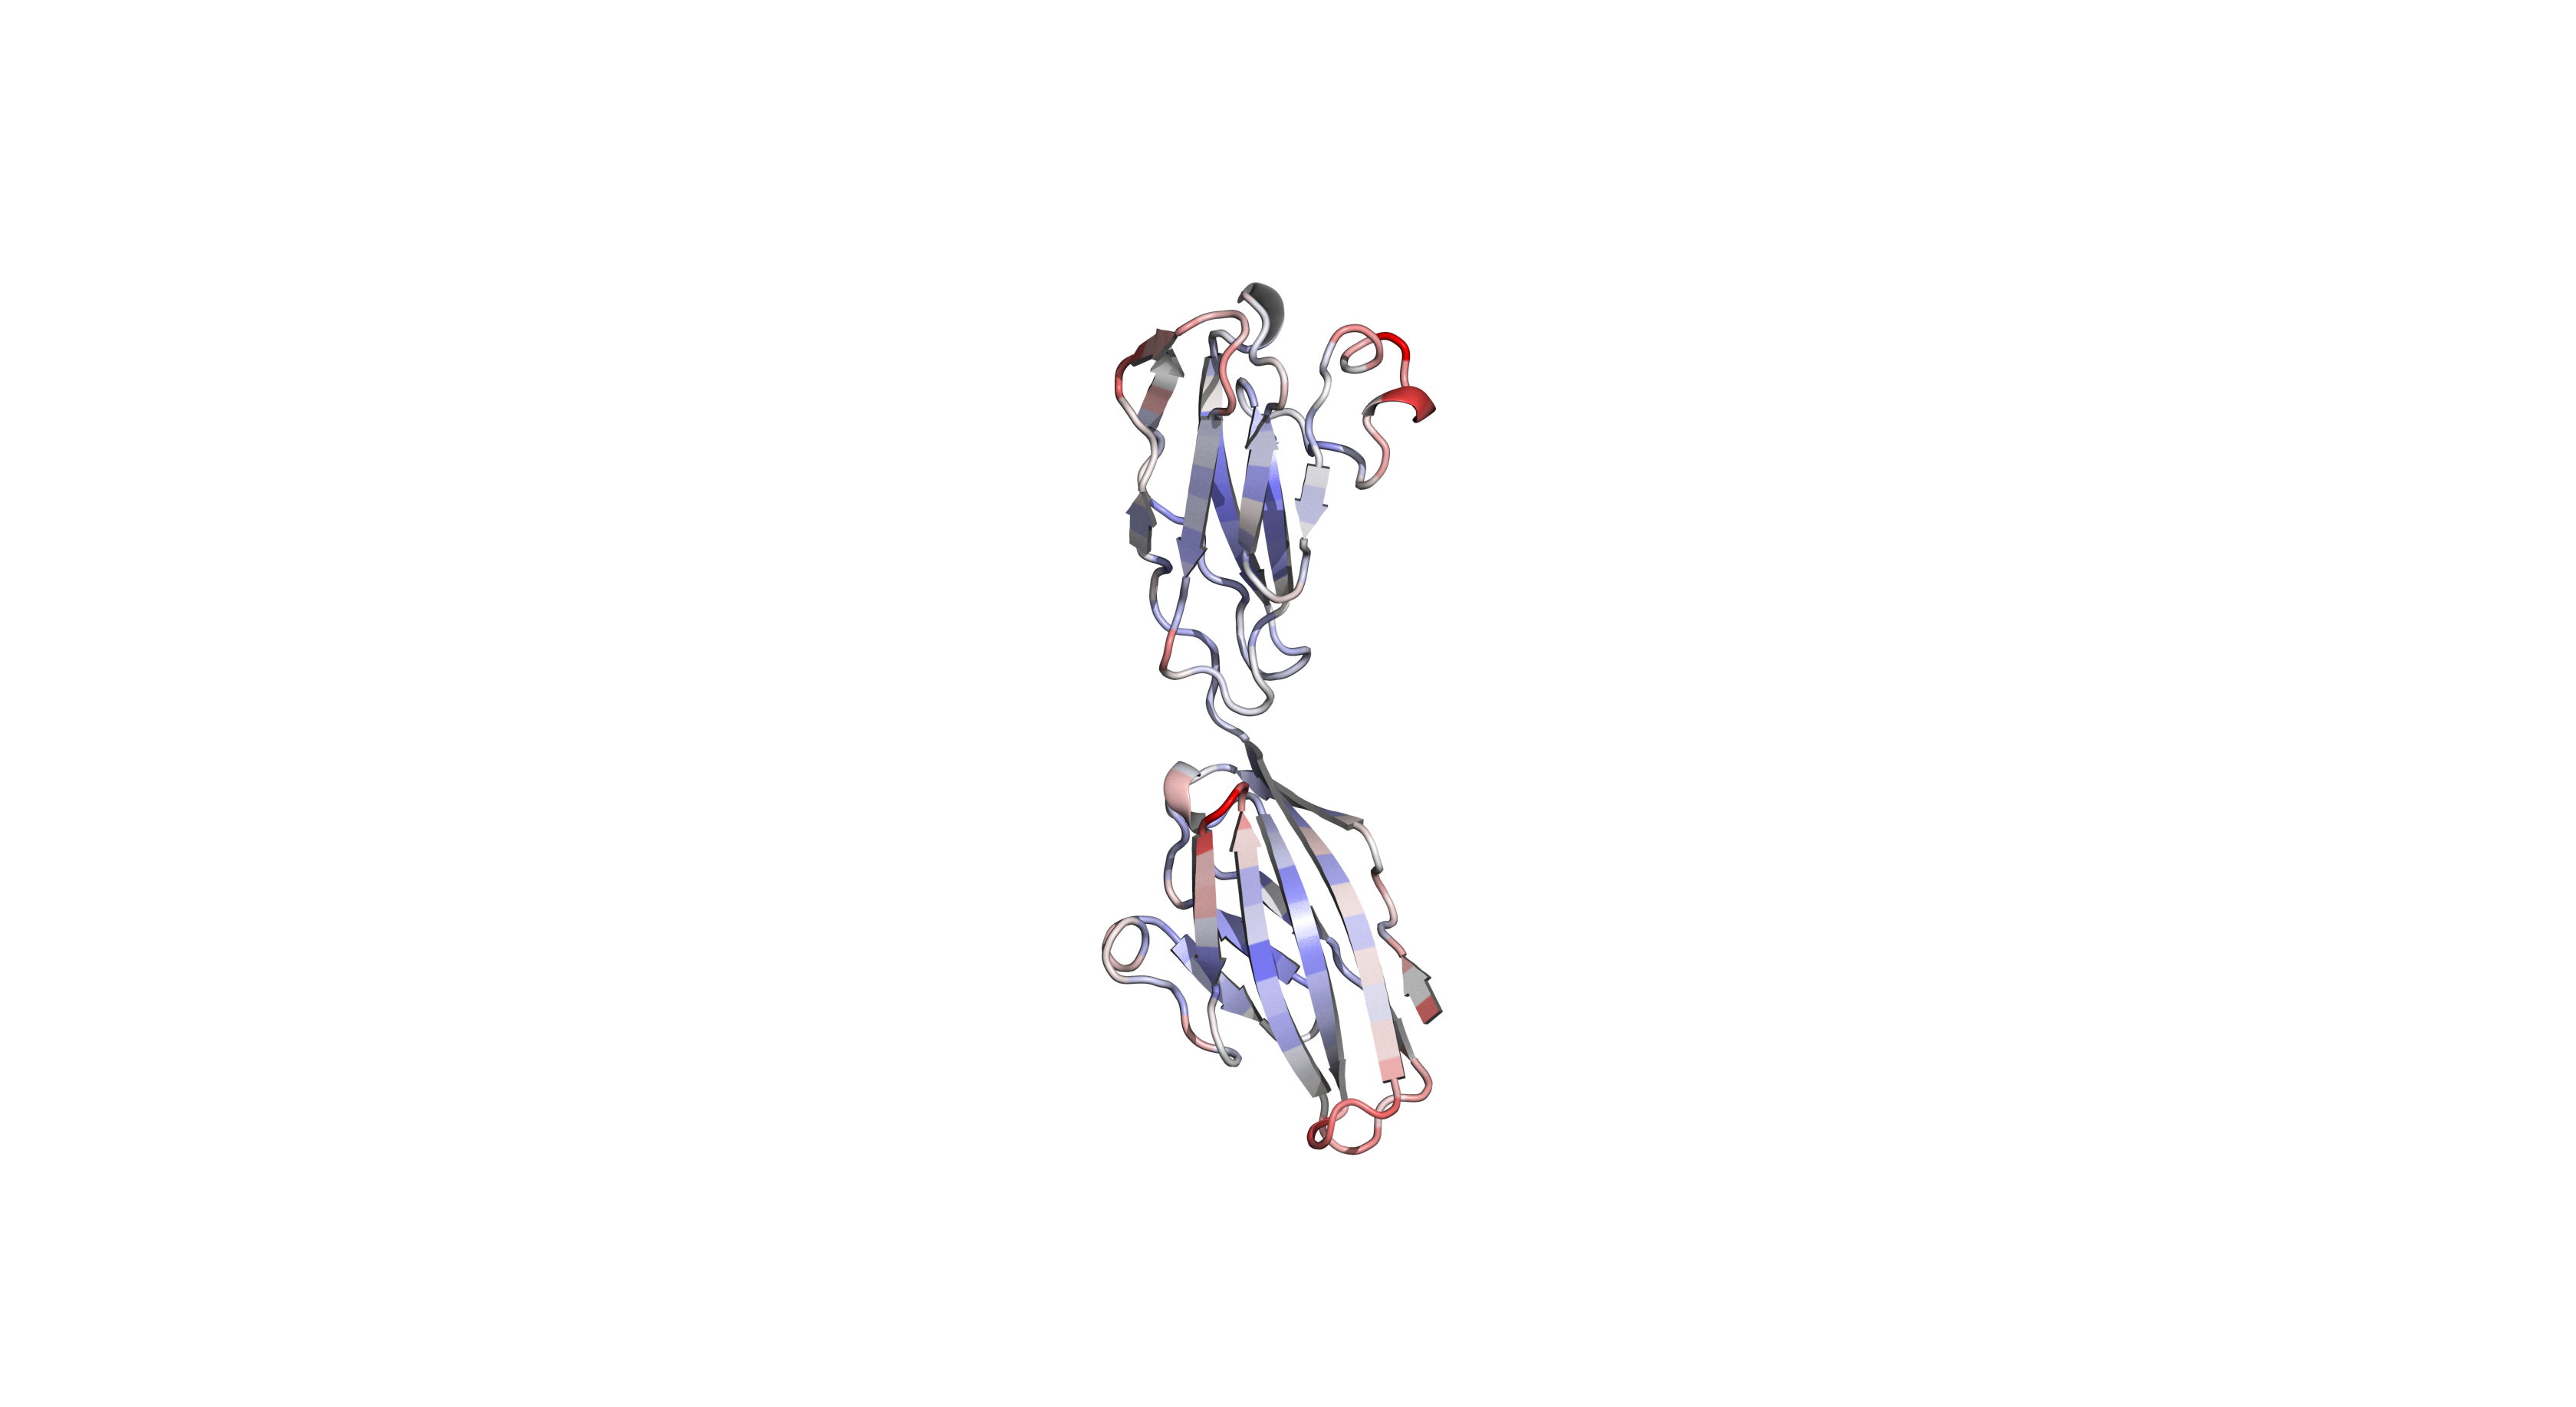

The data file committed next to this chart (first rows):
residue, rmsf
30, 0.1887
31, 0.1239
32, 0.1585
33, 0.1116
34, 0.1409
35, 0.1572
36, 0.1247
37, 0.1334
38, 0.09333
39, 0.1255
40, 0.09728
41, 0.1045
42, 0.1223
43, 0.1285
44, 0.1084
45, 0.09586
46, 0.0808
47, 0.1214
48, 0.07717
49, 0.09262
50, 0.09466
51, 0.1124
52, 0.1162
53, 0.1582
54, 0.1661
55, 0.1442
56, 0.1766
57, 0.1615
58, 0.1291
59, 0.1192
60, 0.08918
61, 0.09927
62, 0.06203
63, 0.1108
64, 0.0962
65, 0.1361
66, 0.1652
67, 0.1937
68, 0.2427
69, 0.2013
70, 0.1501
71, 0.1542
72, 0.117
73, 0.07868
74, 0.07749
75, 0.1324
76, 0.1252
77, 0.111
78, 0.157
79, 0.09235
80, 0.107
81, 0.1347
82, 0.1338
83, 0.09593
84, 0.1453
85, 0.1522
86, 0.09616
87, 0.08419
88, 0.1068
89, 0.09652
... 140 more rows
